Dataset: images (GitHub, RuikeYuan/partvision). Classes: alternator, brake disc, headlight left, headlight right, side mirror left, side mirror right, taillight left, taillight right, wheel rim.

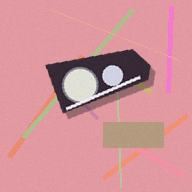
Label: headlight left

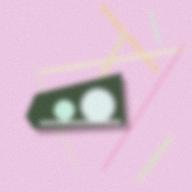
Label: headlight right

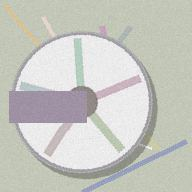
Label: wheel rim

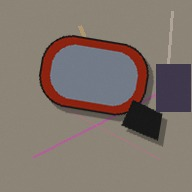
Label: side mirror left

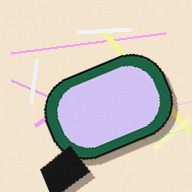
Label: side mirror right

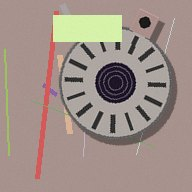
Label: alternator
